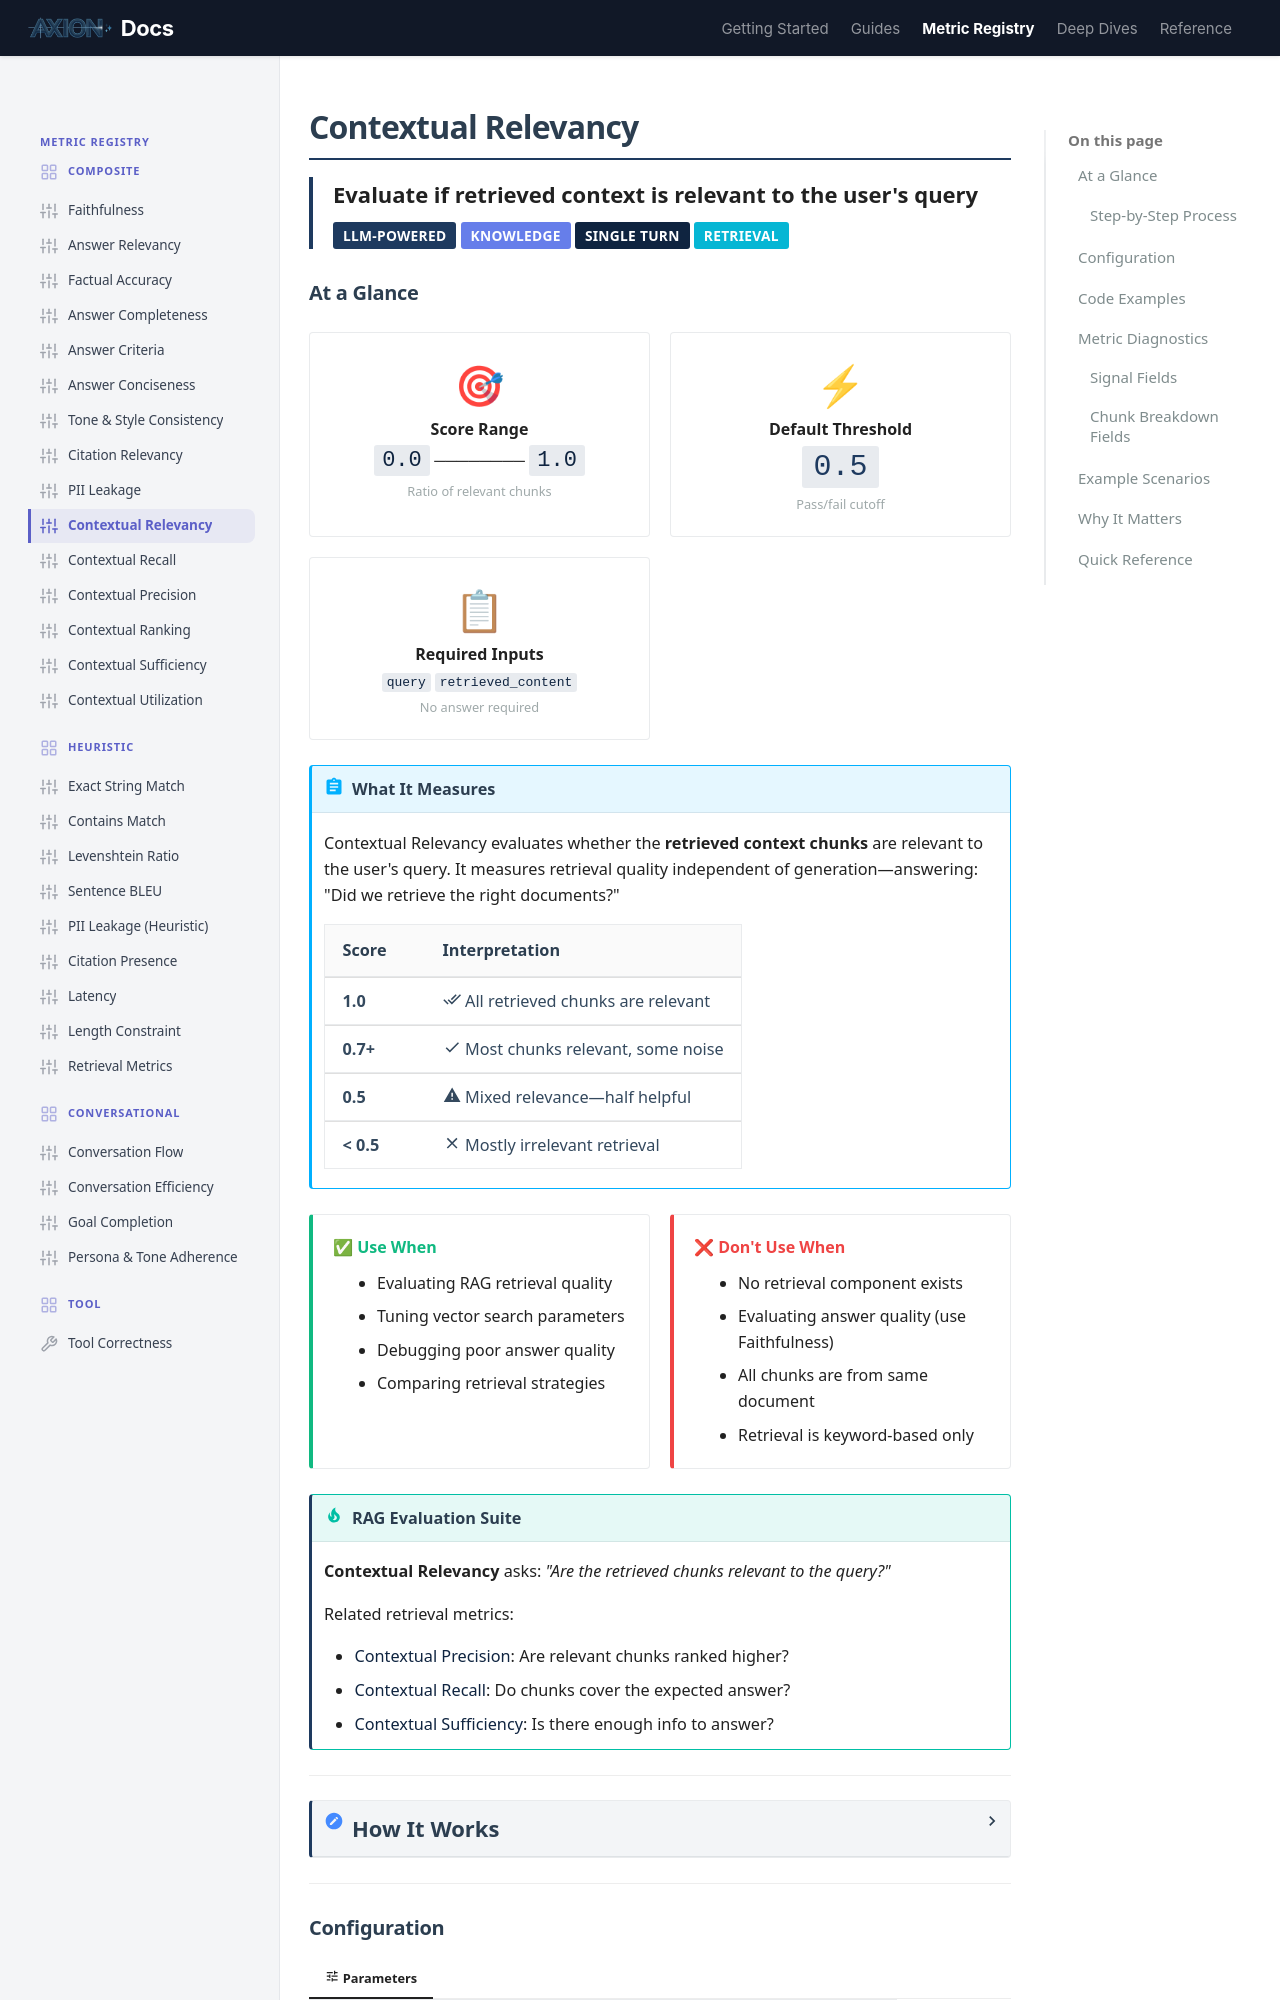

repository: ax-foundry/axion · page: metric-registry/composite/contextual_relevancy/index.html · generator: mkdocs

---
icon: custom/sliders
---
# Contextual Relevancy

<div style="border-left: 4px solid #1E3A5F; padding-left: 1rem; margin-bottom: 1.5rem;">
<strong style="font-size: 1.1rem;">Evaluate if retrieved context is relevant to the user's query</strong><br>
<span class="badge" style="margin-top: 0.5rem;">LLM-Powered</span>
<span class="badge" style="background: #667eea;">Knowledge</span>
<span class="badge" style="background: #0F2440;">Single Turn</span>
<span class="badge" style="background: #06b6d4;">Retrieval</span>
</div>

## At a Glance

<div class="grid-container">

<div class="grid-item" style="text-align: center;">
<span style="font-size: 2rem;">🎯</span><br>
<strong>Score Range</strong><br>
<code style="font-size: 1.1rem;">0.0</code> ──────── <code style="font-size: 1.1rem;">1.0</code><br>
<small style="color: var(--md-text-muted);">Ratio of relevant chunks</small>
</div>

<div class="grid-item" style="text-align: center;">
<span style="font-size: 2rem;">⚡</span><br>
<strong>Default Threshold</strong><br>
<code style="font-size: 1.5rem; color: var(--md-primary);">0.5</code><br>
<small style="color: var(--md-text-muted);">Pass/fail cutoff</small>
</div>

<div class="grid-item" style="text-align: center;">
<span style="font-size: 2rem;">📋</span><br>
<strong>Required Inputs</strong><br>
<code>query</code> <code>retrieved_content</code><br>
<small style="color: var(--md-text-muted);">No answer required</small>
</div>

</div>

!!! abstract "What It Measures"
    Contextual Relevancy evaluates whether the **retrieved context chunks** are relevant to the user's query. It measures retrieval quality independent of generation—answering: "Did we retrieve the right documents?"

    | Score | Interpretation |
    |-------|----------------|
    | **1.0** | :material-check-all: All retrieved chunks are relevant |
    | **0.7+** | :material-check: Most chunks relevant, some noise |
    | **0.5** | :material-alert: Mixed relevance—half helpful |
    | **< 0.5** | :material-close: Mostly irrelevant retrieval |

<div class="grid-container">

<div class="grid-item" style="border-left: 4px solid #10b981;">
<strong style="color: #10b981;">✅ Use When</strong>
<ul style="margin: 0.5rem 0 0 0; padding-left: 1.2rem;">
<li>Evaluating RAG retrieval quality</li>
<li>Tuning vector search parameters</li>
<li>Debugging poor answer quality</li>
<li>Comparing retrieval strategies</li>
</ul>
</div>

<div class="grid-item" style="border-left: 4px solid #ef4444;">
<strong style="color: #ef4444;">❌ Don't Use When</strong>
<ul style="margin: 0.5rem 0 0 0; padding-left: 1.2rem;">
<li>No retrieval component exists</li>
<li>Evaluating answer quality (use Faithfulness)</li>
<li>All chunks are from same document</li>
<li>Retrieval is keyword-based only</li>
</ul>
</div>

</div>

!!! tip "RAG Evaluation Suite"
    **Contextual Relevancy** asks: *"Are the retrieved chunks relevant to the query?"*

    Related retrieval metrics:

    - **[Contextual Precision](./contextual_precision.md)**: Are relevant chunks ranked higher?
    - **[Contextual Recall](./contextual_recall.md)**: Do chunks cover the expected answer?
    - **[Contextual Sufficiency](./contextual_sufficiency.md)**: Is there enough info to answer?

---

<details markdown="1">
<summary><strong style="font-size: 1.1rem;">How It Works</strong></summary>

=== ":material-cog: Computation"

    The metric evaluates each retrieved chunk's relevance to the query.

    ### Step-by-Step Process

    ```mermaid
    flowchart TD
        subgraph INPUT["📥 Inputs"]
            A[Query]
            B[Retrieved Chunks]
        end

        subgraph EVALUATE["⚖ Step 1: Relevancy Check"]
            C[RAGAnalyzer Engine]
            D1["Chunk 1: ✓/✗"]
            D2["Chunk 2: ✓/✗"]
            D3["Chunk 3: ✓/✗"]
            DN["..."]
        end

        subgraph SCORE["📊 Step 2: Scoring"]
            E["Count Relevant Chunks"]
            F["Calculate Ratio"]
            G["Final Score"]
        end

        A & B --> C
        C --> D1 & D2 & D3 & DN
        D1 & D2 & D3 & DN --> E
        E --> F
        F --> G

        style INPUT stroke:#1E3A5F,stroke-width:2px
        style EVALUATE stroke:#f59e0b,stroke-width:2px
        style SCORE stroke:#10b981,stroke-width:2px
        style G fill:#1E3A5F,stroke:#0F2440,stroke-width:3px,color:#fff
    ```

=== ":material-scale-balance: Verdict System"

    Each chunk receives a binary relevance verdict.

    <div class="grid-container">

    <div class="grid-item" style="border-left: 4px solid #10b981; padding-left: 1rem;">
    <strong style="color: #10b981;">✅ RELEVANT</strong>
    <div style="float: right; font-size: 1.5rem; font-weight: bold; color: #10b981;">1</div>
    <br><small>Chunk contains information useful for answering the query.</small>
    </div>

    <div class="grid-item" style="border-left: 4px solid #ef4444; padding-left: 1rem;">
    <strong style="color: #ef4444;">❌ IRRELEVANT</strong>
    <div style="float: right; font-size: 1.5rem; font-weight: bold; color: #ef4444;">0</div>
    <br><small>Chunk is off-topic or doesn't help answer the query.</small>
    </div>

    </div>

    !!! tip "Score Formula"
        ```
        score = relevant_chunks / total_chunks
        ```

</details>

---
